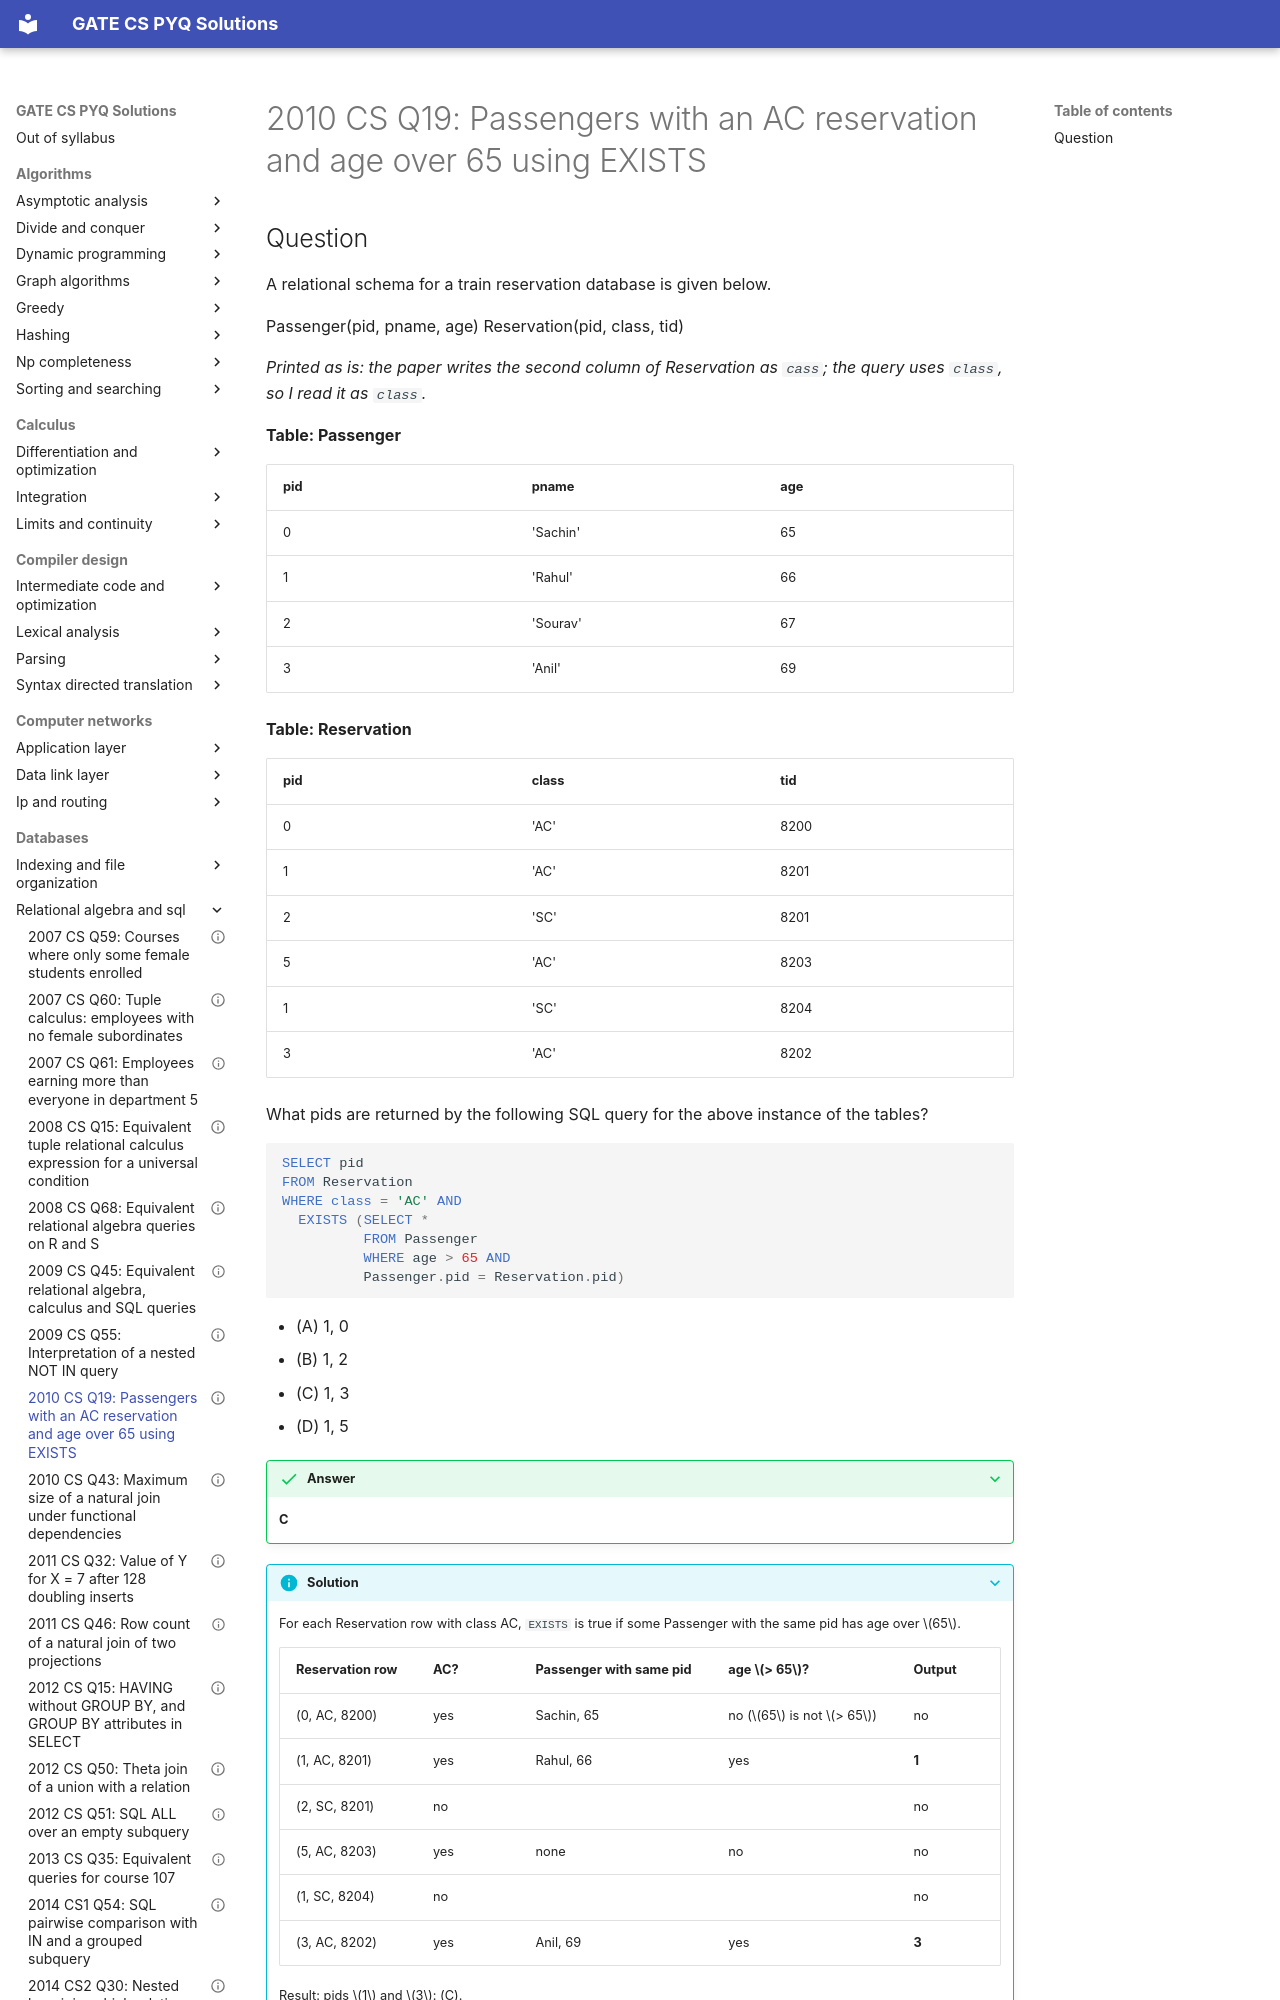

repository: saheenusman/GATE-PYQs · page: databases/relational-algebra-and-sql/2010-set1-q19/index.html · generator: mkdocs

---
title: "2010 CS Q19: Passengers with an AC reservation and age over 65 using EXISTS"
year: 2010
set: 1
paper: CS
q_no: 19
subject: databases
topic: relational-algebra-and-sql
also: []
marks: 2
type: MCQ
official_answer: "C"
status: verified
---

# 2010 CS Q19: Passengers with an AC reservation and age over 65 using EXISTS
